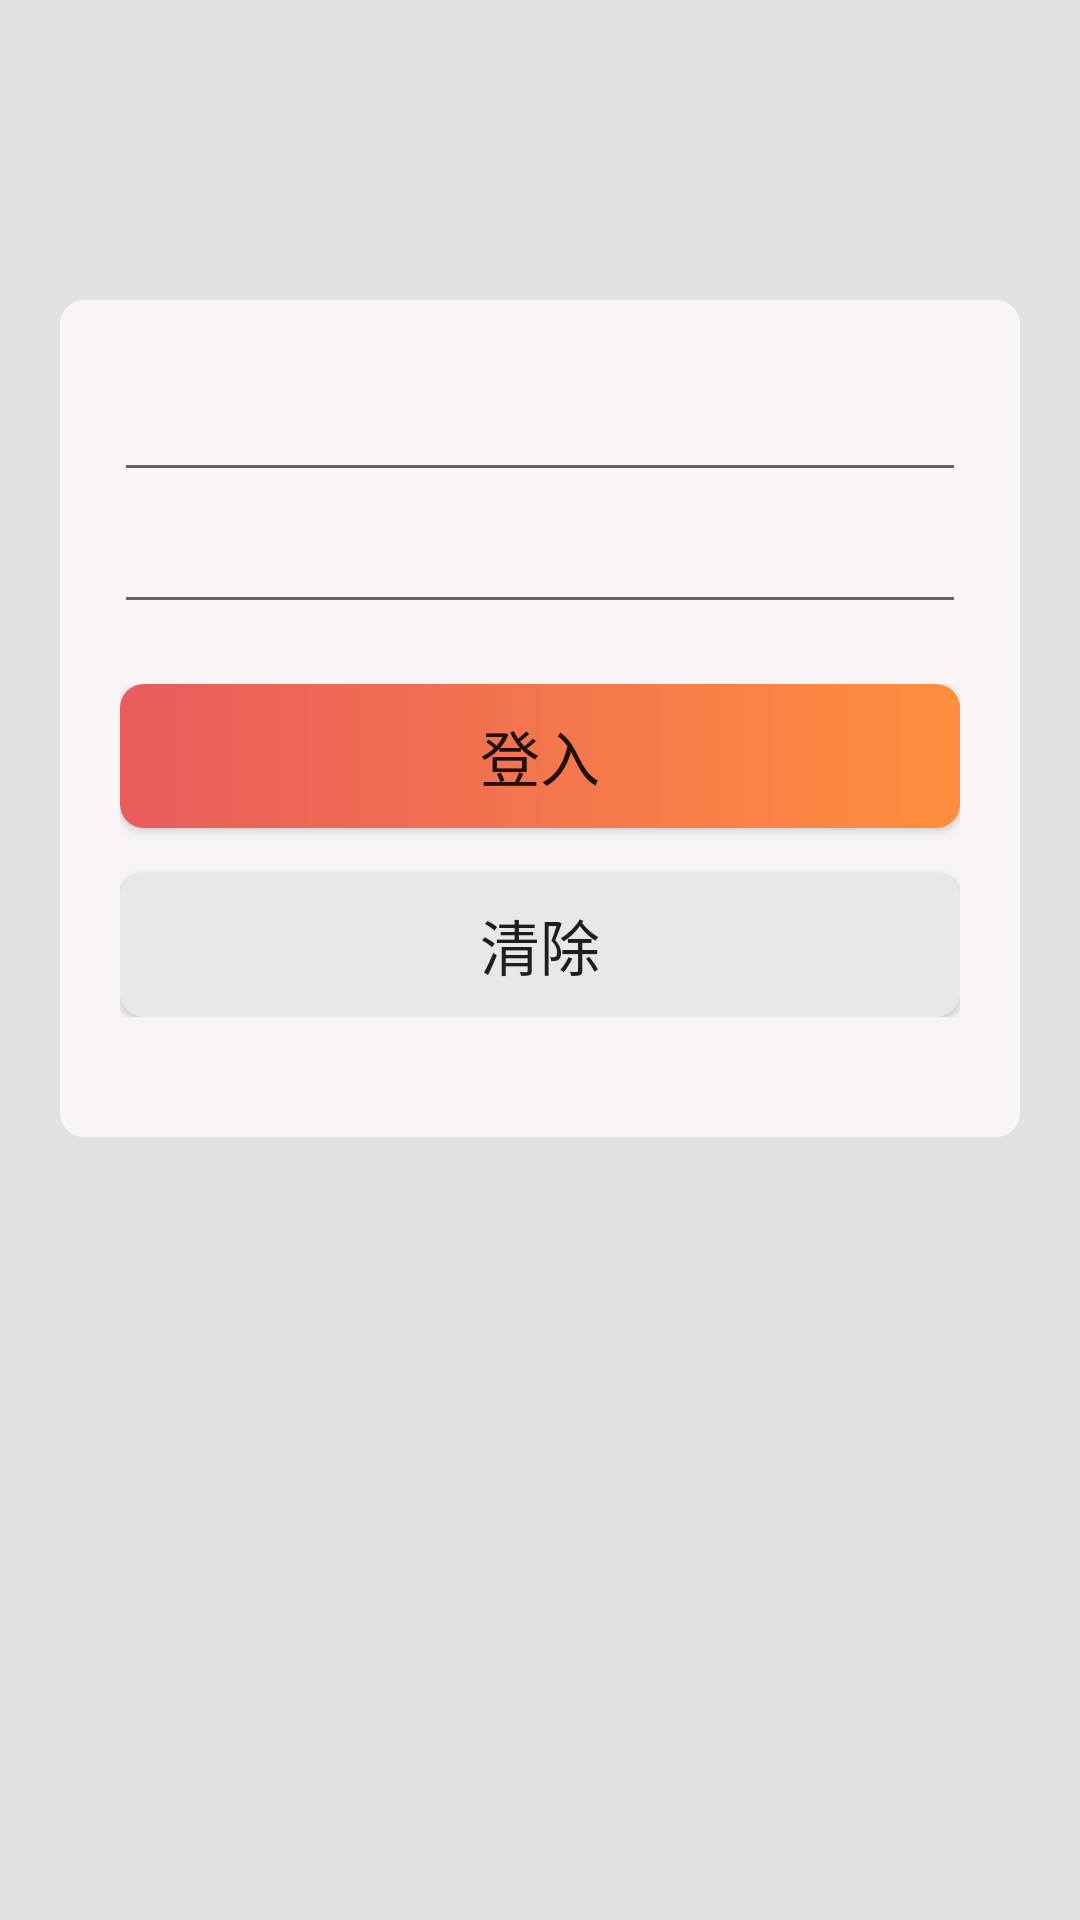

This screen was rendered from an Android layout file. Write that file and the resources it references.
<!-- AndroidManifest.xml: application theme AppTheme -->
<!-- res/layout/sign_in.xml -->
<?xml version="1.0" encoding="utf-8"?>
<LinearLayout xmlns:android="http://schemas.android.com/apk/res/android"
    android:layout_width="match_parent"
    android:layout_height="match_parent"
    android:background="@color/login_background"
    android:orientation="vertical">
    <LinearLayout
        android:orientation="vertical"
        android:layout_width="fill_parent"
        android:layout_height="wrap_content"
        android:layout_marginTop="100dp"
        android:layout_marginRight="20dp"
        android:layout_marginLeft="20dp"
        android:paddingTop="20dp"
        android:paddingBottom="20dp"
        android:background="@drawable/white_board"
        android:gravity="center">
        <LinearLayout
            android:orientation="horizontal"
            android:layout_width="fill_parent"
            android:layout_height="wrap_content"
            android:gravity="center">
            <EditText
                android:layout_width="wrap_content"
                android:layout_height="wrap_content"
                android:ems="@integer/input_length"
                android:maxEms="@integer/max_input_length"
                android:maxLines="@integer/max_input_line"
                android:inputType="textPersonName"
                android:drawableStart="@drawable/account_icon"
                android:gravity="center"/>
        </LinearLayout>
        <LinearLayout
            android:orientation="horizontal"
            android:layout_width="fill_parent"
            android:layout_height="wrap_content"
            android:gravity="center">
            <EditText
                android:layout_width="wrap_content"
                android:layout_height="wrap_content"
                android:ems="@integer/input_length"
                android:maxEms="@integer/max_input_length"
                android:maxLines="@integer/max_input_line"
                android:drawableStart="@drawable/password_icon"
                android:inputType="textPassword"/>
        </LinearLayout>
        <LinearLayout
            android:orientation="vertical"
            android:layout_width="fill_parent"
            android:layout_height="wrap_content"
            android:padding="20dp"
            android:gravity="center">
            <Button
                android:layout_width="fill_parent"
                android:layout_height="wrap_content"
                android:text="@string/login_button"
                android:background="@drawable/login_board"
                android:layout_marginBottom="15dp"/>
            <Button
                android:layout_width="fill_parent"
                android:layout_height="wrap_content"
                android:text="@string/reset_button"
                android:background="@drawable/reset_board" />
        </LinearLayout>
    </LinearLayout>
</LinearLayout>
<!-- resources referenced by this layout -->
<resources>
  <color name="login_background">#E3E1E4</color>
  <!-- drawable account_icon (drawable) -->
  <?xml version="1.0" encoding="utf-8"?>
  <bitmap
      xmlns:android="http://schemas.android.com/apk/res/android"
      android:src="@drawable/ic_account_box_white_48dp"
      android:tint="@android:color/darker_gray"/>
  <!-- drawable login_board (drawable) -->
  <?xml version="1.0" encoding="utf-8"?>
  <shape xmlns:android="http://schemas.android.com/apk/res/android">
      <gradient android:startColor="@color/colorPrimary" android:endColor="@color/colorPrimaryDark" android:angle="0"/>
      <corners android:bottomRightRadius="8dp"
          android:bottomLeftRadius="8dp"
          android:topLeftRadius="8dp"
          android:topRightRadius="8dp"/>
  </shape>
  <!-- drawable password_icon (drawable) -->
  <?xml version="1.0" encoding="utf-8"?>
  <bitmap
      xmlns:android="http://schemas.android.com/apk/res/android"
      android:src="@drawable/ic_lock_white_48dp"
      android:tint="@android:color/darker_gray"/>
  <!-- drawable reset_board (drawable) -->
  <?xml version="1.0" encoding="utf-8"?>
  <shape xmlns:android="http://schemas.android.com/apk/res/android">
      <solid android:color="@color/reset_button_color" />
      <corners android:bottomRightRadius="8dp"
          android:bottomLeftRadius="8dp"
          android:topLeftRadius="8dp"
          android:topRightRadius="8dp"/>
  </shape>
  <!-- drawable white_board (drawable) -->
  <?xml version="1.0" encoding="utf-8"?>
  <shape xmlns:android="http://schemas.android.com/apk/res/android">
      <solid android:color="@color/login_board"/>
      <corners android:bottomRightRadius="8dp"
          android:bottomLeftRadius="8dp"
          android:topLeftRadius="8dp"
          android:topRightRadius="8dp"/>
  </shape>
  <integer name="input_length">12</integer>
  <integer name="max_input_length">20</integer>
  <integer name="max_input_line">1</integer>
  <string name="login_button">登入</string>
  <string name="reset_button">清除</string>
  <style name="AppTheme" parent="Theme.AppCompat.Light.DarkActionBar">
          
          <item name="colorPrimary">@color/colorPrimary</item>
          <item name="colorPrimaryDark">@color/colorPrimaryDark</item>
          <item name="colorAccent">@color/colorAccent</item>
          <item name="android:textSize">20sp</item>
      </style>
  <color name="colorPrimary">#E95C5D</color>
  <color name="colorPrimaryDark">#FE8F3E</color>
  <color name="reset_button_color">#E9E7EA</color>
  <color name="login_board">#F9F5F7</color>
  <color name="colorAccent">#FF4081</color>
</resources>
